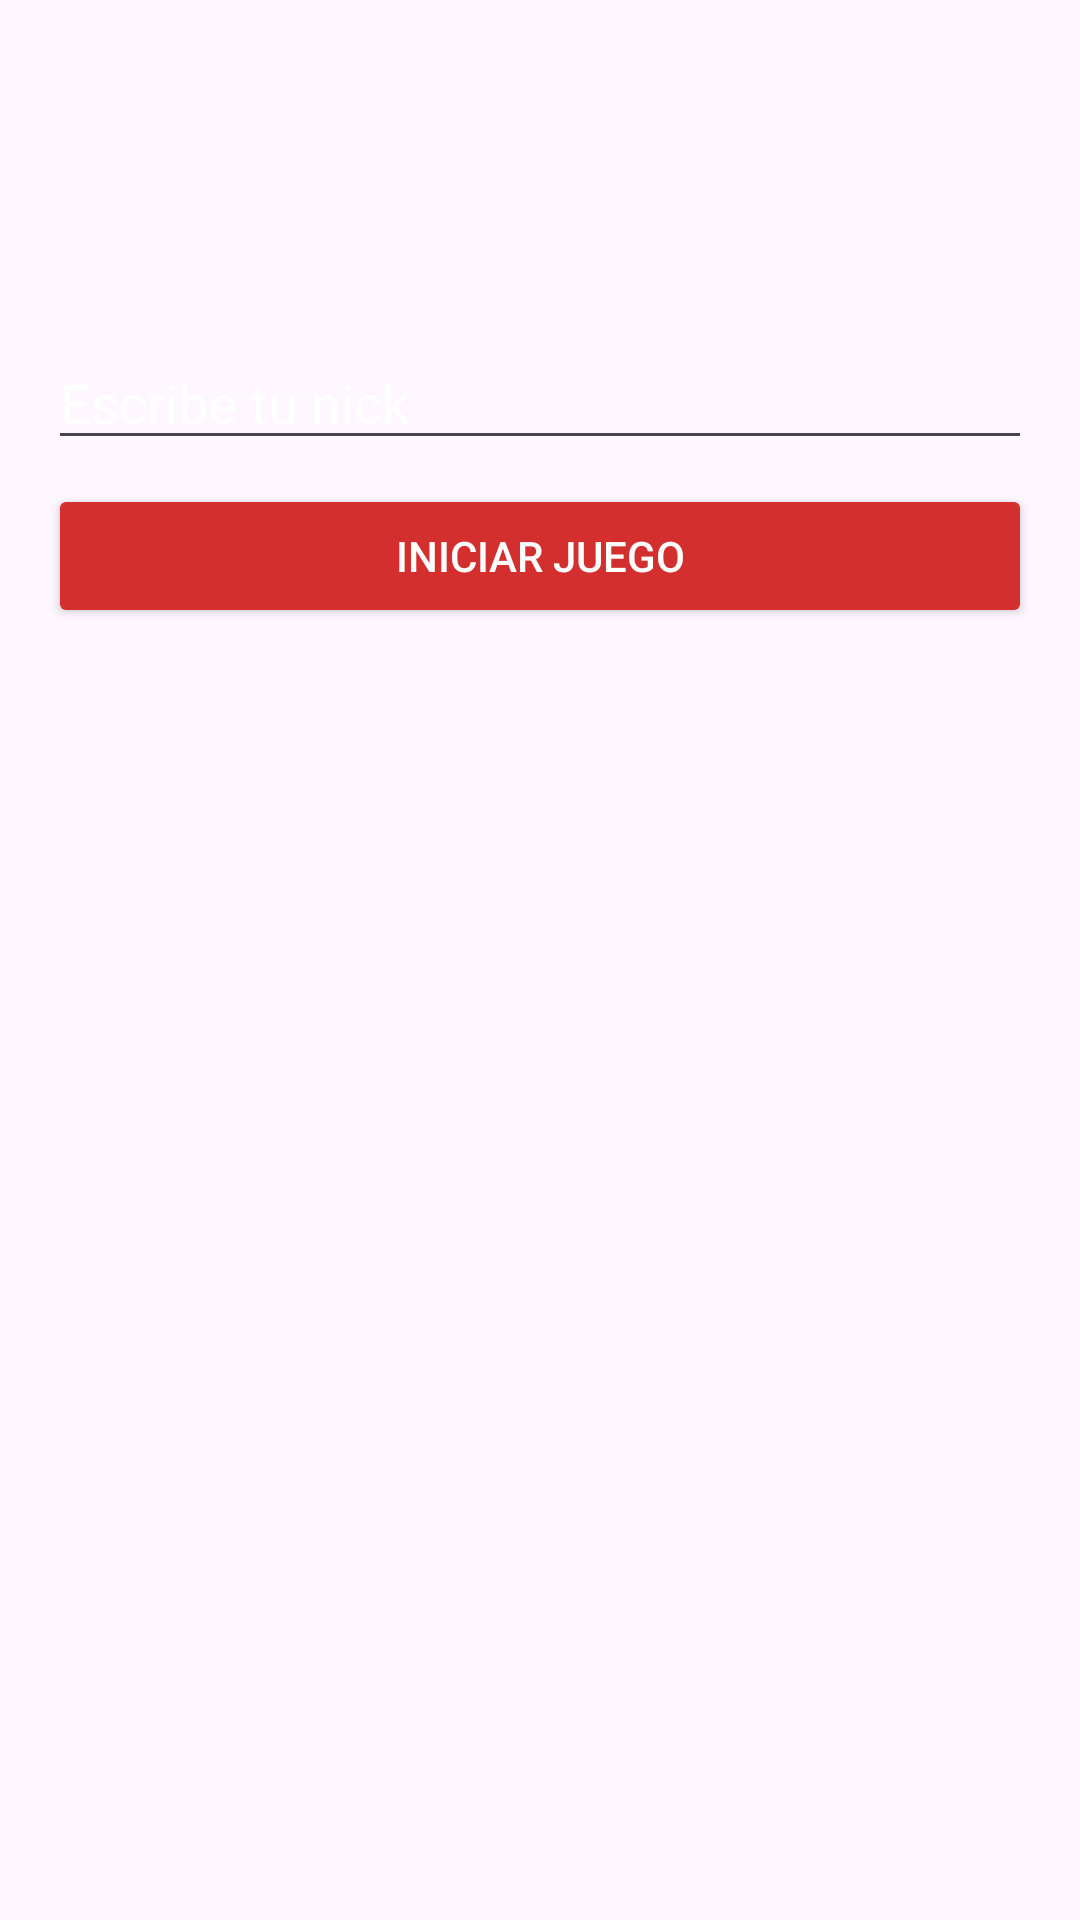

Android layout source for this screen:
<!-- AndroidManifest.xml: application theme Theme.CL02DuckHuntProject -->
<!-- res/layout/activity_login.xml -->
<?xml version="1.0" encoding="utf-8"?>
<androidx.constraintlayout.widget.ConstraintLayout xmlns:android="http://schemas.android.com/apk/res/android"
    xmlns:app="http://schemas.android.com/apk/res-auto"
    xmlns:tools="http://schemas.android.com/tools"
    android:layout_width="match_parent"
    android:layout_height="match_parent"
    android:background="@drawable/bg_game"
    android:clipToPadding="false"
    android:padding="16dp"
    tools:context=".LoginActivity">

    <ImageView
        android:id="@+id/imageView"
        android:layout_width="0dp"
        android:layout_height="wrap_content"
        android:layout_marginTop="64dp"
        android:src="@drawable/title"
        app:layout_constraintEnd_toEndOf="parent"
        app:layout_constraintStart_toStartOf="parent"
        app:layout_constraintTop_toTopOf="parent" />

    <EditText
        android:id="@+id/editTextNick"
        android:layout_width="0dp"
        android:layout_height="wrap_content"
        android:layout_marginTop="32dp"
        android:ems="10"
        android:hint="Escribe tu nick"
        android:inputType="text"
        android:textColor="@color/white"
        android:textColorHighlight="@color/white"
        android:textColorHint="@color/white"
        android:textColorLink="@color/white"
        app:layout_constraintEnd_toEndOf="parent"
        app:layout_constraintStart_toStartOf="parent"
        app:layout_constraintTop_toBottomOf="@+id/imageView" />

    <Button
        android:id="@+id/buttonStart"
        android:layout_width="0dp"
        android:layout_height="wrap_content"
        android:layout_marginTop="8dp"
        android:backgroundTint="@color/colorPrimary"
        android:text="Iniciar juego"
        android:textColor="@color/white"
        app:layout_constraintEnd_toEndOf="parent"
        app:layout_constraintStart_toStartOf="parent"
        app:layout_constraintTop_toBottomOf="@+id/editTextNick" />
</androidx.constraintlayout.widget.ConstraintLayout>
<!-- resources referenced by this layout -->
<resources>
  <color name="colorPrimary">#D32F2F</color>
  <color name="white">#FFFFFFFF</color>
  <style name="Theme.CL02DuckHuntProject" parent="Base.Theme.CL02DuckHuntProject" />
  <style name="Base.Theme.CL02DuckHuntProject" parent="Theme.Material3.DayNight.NoActionBar">
          
          
      </style>
</resources>
